The GitHub repository courtSmith77/Drone-Obstacle-Avoidance contains a labelled image folder "data_class_arrows" with 3 categories: down, left, right. Examples follow, each with its label.

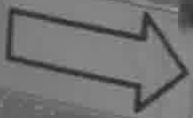
Label: right

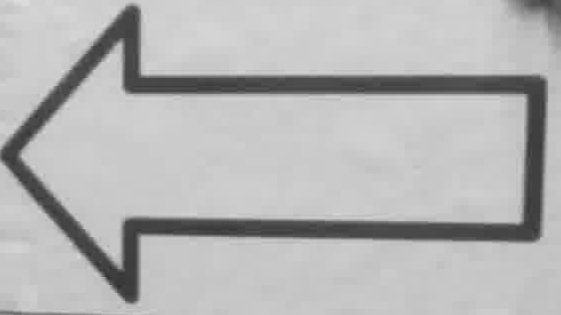
Label: left

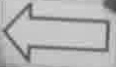
Label: left

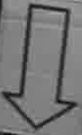
Label: down

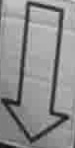
Label: down

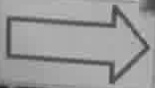
Label: right
